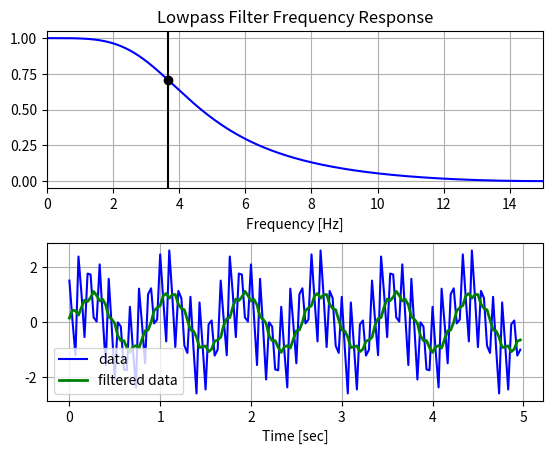

Generate this figure with matplotlib:
# -*- coding: utf-8 -*-
"""
Created on Tue Mar 15 15:56:42 2016

[redacted]
"""

import numpy as np
from scipy.signal import butter, lfilter, freqz
import matplotlib.pyplot as plt


# generate the coefficients of a scipy low pass filter
def butter_lowpass(cutoff, fs, order=5):
    nyq = 0.5 * fs
    normal_cutoff = cutoff / nyq
    b, a = butter(order, normal_cutoff, btype='low', analog=False)
    return b, a

# apply the filter
def butter_lowpass_filter(data, cutoff, fs, order=5):
    b, a = butter_lowpass(cutoff, fs, order=order)
    y = lfilter(b, a, data)
    return y


# Filter requirements.
order = 2
fs = 30.0       # sample rate, Hz
cutoff = 3.667  # desired cutoff frequency of the filter, Hz

# Get the filter coefficients so we can check its frequency response.
b, a = butter_lowpass(cutoff, fs, order)

# Plot the frequency response.
w, h = freqz(b, a, worN=8000)
plt.subplot(2, 1, 1)
plt.plot(0.5*fs*w/np.pi, np.abs(h), 'b')
plt.plot(cutoff, 0.5*np.sqrt(2), 'ko')
plt.axvline(cutoff, color='k')
plt.xlim(0, 0.5*fs)
plt.title("Lowpass Filter Frequency Response")
plt.xlabel('Frequency [Hz]')
plt.grid()


# Demonstrate the use of the filter.
# First make some data to be filtered.
T = 5.0         # seconds
n = int(T * fs) # total number of samples
t = np.linspace(0, T, n, endpoint=False)
# "Noisy" data.  We want to recover the 1.2 Hz signal from this.
data = np.sin(1.2*2*np.pi*t) + 1.5*np.cos(9*2*np.pi*t) + 0.5*np.sin(12.0*2*np.pi*t)

# Filter the data, and plot both the original and filtered signals.
y = butter_lowpass_filter(data, cutoff, fs, order)

plt.subplot(2, 1, 2)
plt.plot(t, data, 'b-', label='data')
plt.plot(t, y, 'g-', linewidth=2, label='filtered data')
plt.xlabel('Time [sec]')
plt.grid()
plt.legend()

plt.subplots_adjust(hspace=0.35)
plt.show()
